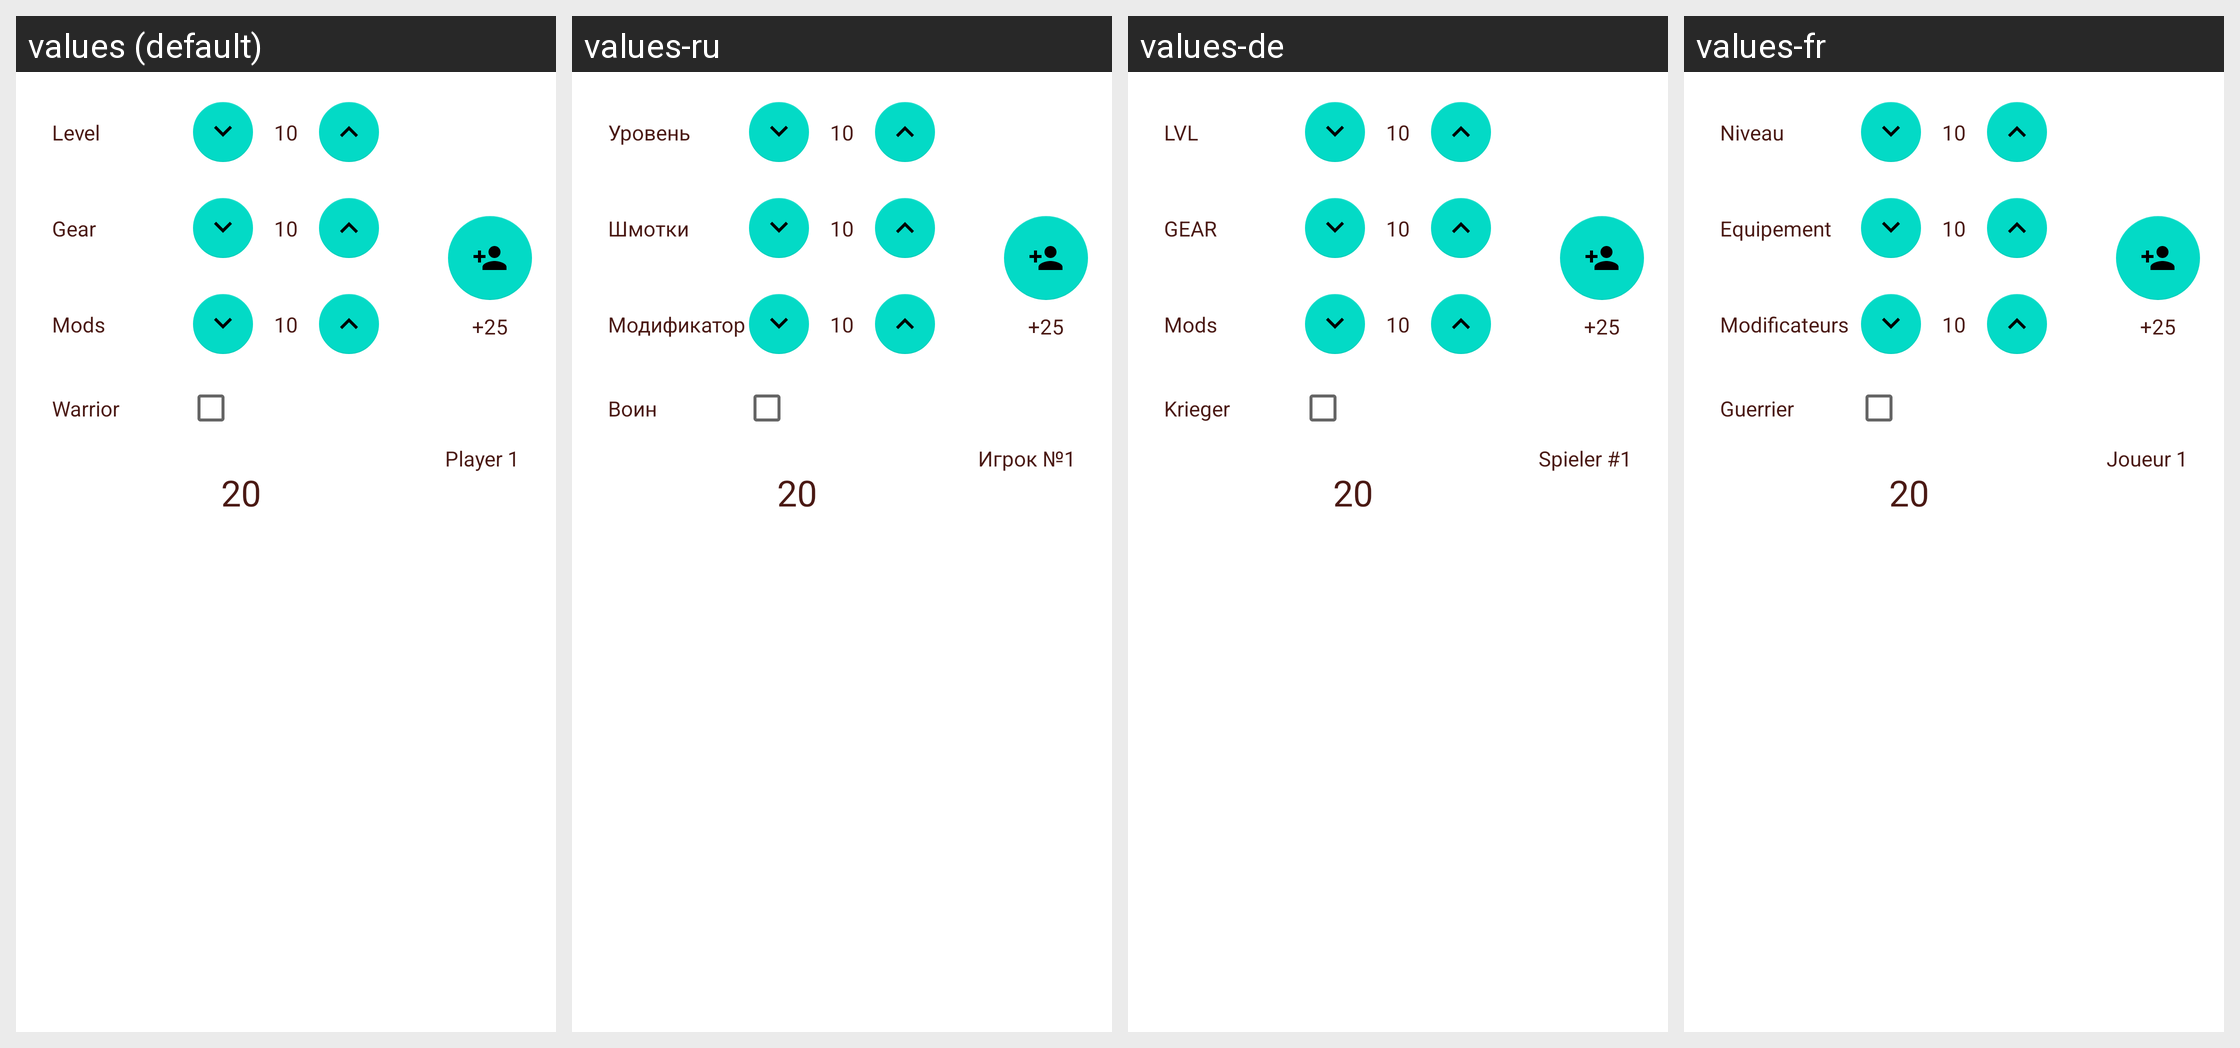

This grid shows one Android layout under several languages. Give, for every string resource on the screen, its name, the default text and each shown locale's text.
Android screen res/layout/battle_player_screen.xml rendered under 4 locales, left to right: values (default), values-ru, values-de, values-fr. Device: Nexus 5 (rendered at 1080×1920; each locale shown at half size, 540×960, under a caption strip naming it); theme Theme.MaterialComponents.DayNight.NoActionBar.
Other locales in the repository, not shown: values-cs, values-es, values-it, values-pl, values-pt, values-pt-rBR, values-pt-rPT, values-uk.
Strings drawn on this screen, with the default value and each locale's value (text and hints the layout hard-codes, and strings that could not be matched under every locale, appear in the picture but are not listed):

level
  values: Level
  values-ru: Уровень
  values-de: LVL
  values-fr: Niveau

gear
  values: Gear
  values-ru: Шмотки
  values-de: GEAR
  values-fr: Equipement

mods
  values: Mods
  values-ru: Модификатор
  values-de: Mods
  values-fr: Modificateurs

warrior
  values: Warrior
  values-ru: Воин
  values-de: Krieger
  values-fr: Guerrier

player_1
  values: Player 1
  values-ru: Игрок №1
  values-de: Spieler #1
  values-fr: Joueur 1
